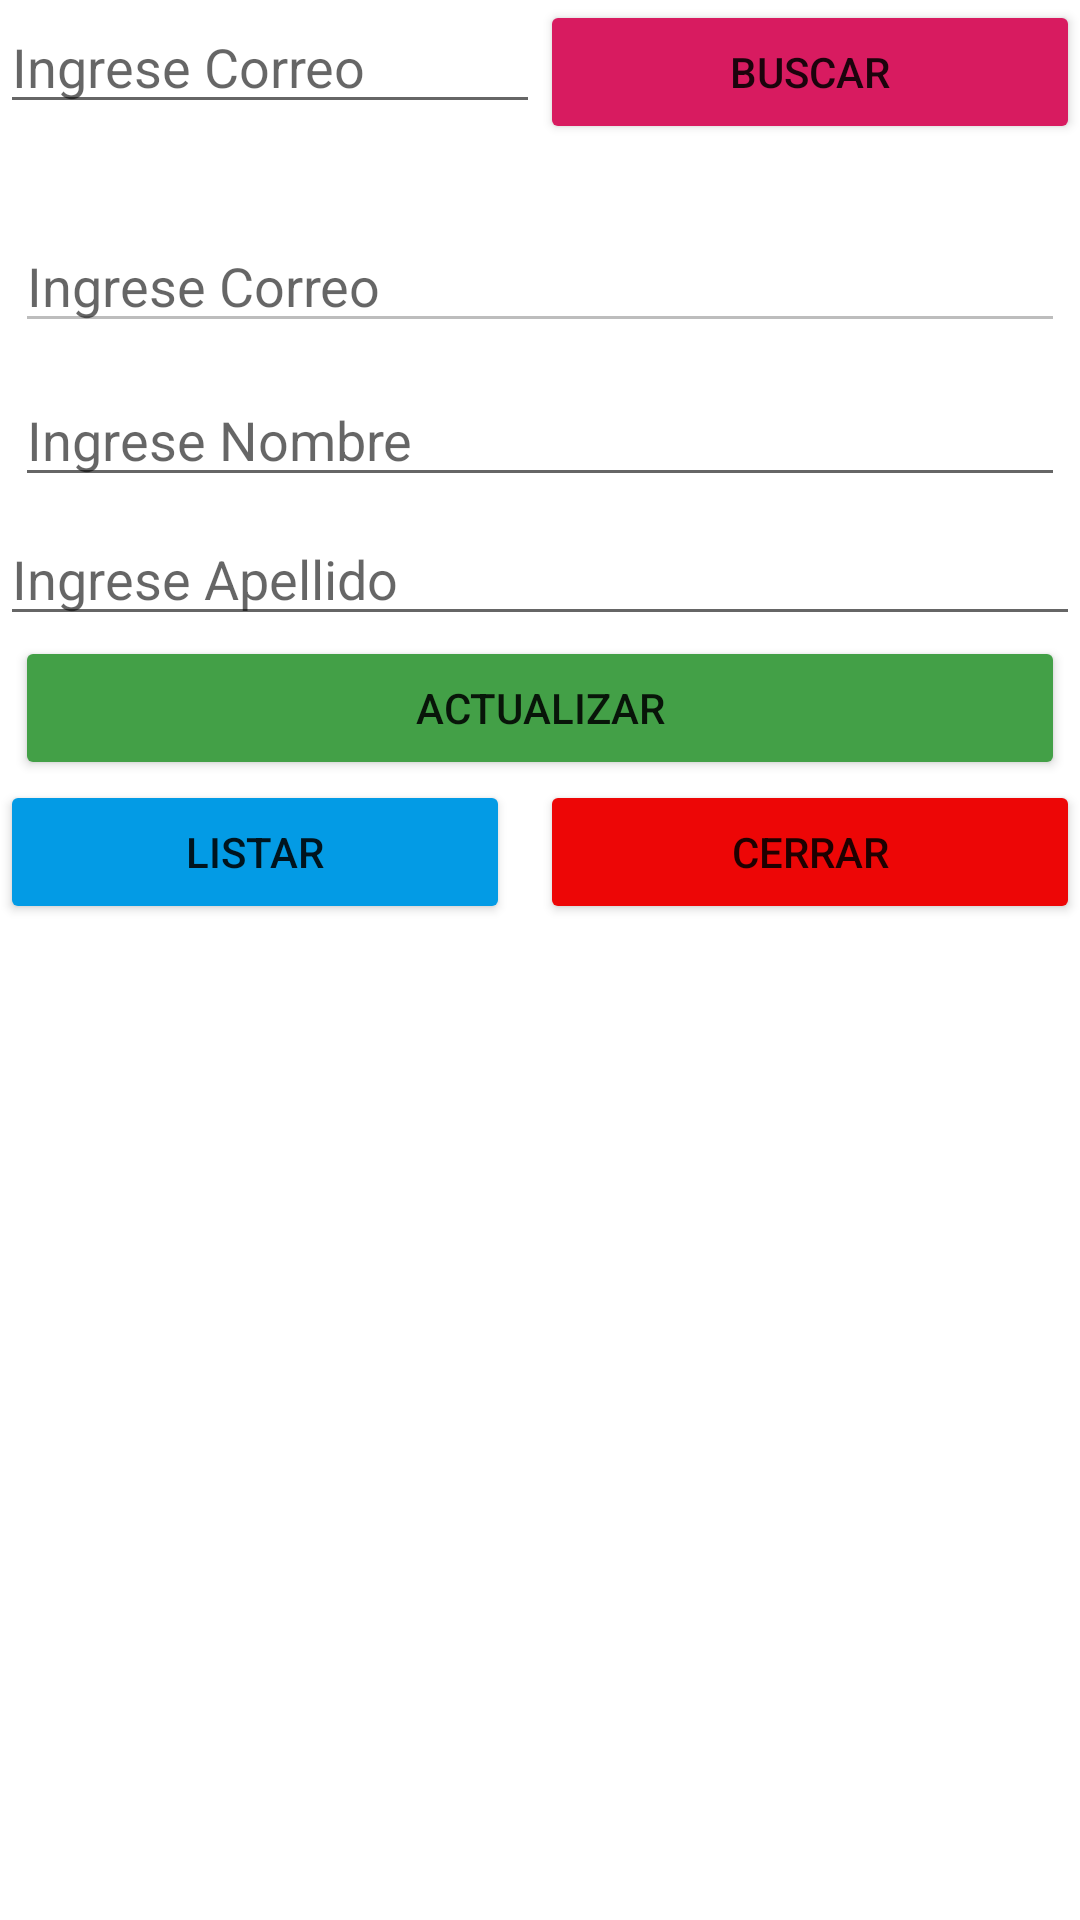

Produce the Android XML layout that renders to this screen, including the resource entries it uses.
<!-- AndroidManifest.xml: application theme Theme.ProyectoMarket -->
<!-- res/layout/activity_get_usuario.xml -->
<?xml version="1.0" encoding="utf-8"?>
<LinearLayout xmlns:android="http://schemas.android.com/apk/res/android"
    xmlns:app="http://schemas.android.com/apk/res-auto"
    xmlns:tools="http://schemas.android.com/tools"
    android:layout_width="match_parent"
    android:layout_height="match_parent"
    android:layout_margin="10dp"
    android:orientation="vertical"
    tools:context=".GetUsuarioActivity">

    <LinearLayout
        android:layout_width="match_parent"
        android:layout_height="wrap_content"
        android:layout_marginBottom="20dp"
        android:background="@drawable/common_google_signin_btn_text_light_normal_background"
        android:orientation="horizontal">

        <EditText
            android:id="@+id/ETCORREOUSUARIO_B"
            android:layout_width="152dp"
            android:layout_height="wrap_content"
            android:layout_weight="1"
            android:ems="10"
            android:hint="Ingrese Correo"
            android:inputType="textPersonName" />

        <Button
            android:id="@+id/BTNBUSCARUSUARIO_B"
            android:layout_width="152dp"
            android:layout_height="wrap_content"
            android:layout_weight="1"
            android:backgroundTint="#D81B60"
            android:onClick="buscarUsuario"
            android:text="BUSCAR"
            app:icon="@android:drawable/ic_menu_search" />
    </LinearLayout>

    <EditText
        android:id="@+id/ETCORREOUSUARIO_E"
        android:layout_width="match_parent"
        android:layout_height="wrap_content"
        android:layout_margin="5dp"
        android:ems="10"
        android:enabled="false"
        android:hint="Ingrese Correo"
        android:inputType="textPersonName" />

    <EditText
        android:id="@+id/ETNOMBREUSUARIO_E"
        android:layout_width="match_parent"
        android:layout_height="wrap_content"
        android:layout_margin="5dp"
        android:ems="10"
        android:hint="Ingrese Nombre"
        android:inputType="textPersonName" />

    <EditText
        android:id="@+id/ETAPELLIDOUSUARIO_E"
        android:layout_width="match_parent"
        android:layout_height="wrap_content"
        android:ems="10"
        android:hint="Ingrese Apellido"
        android:inputType="textPersonName" />

    <Button
        android:id="@+id/BTNACTUALIZAR_USUARIO"
        android:layout_width="match_parent"
        android:layout_height="wrap_content"
        android:layout_marginLeft="5dp"
        android:layout_marginRight="5dp"
        android:backgroundTint="#43A047"
        android:onClick="actualizarUsuario"
        android:text="ACTUALIZAR"
        app:icon="?attr/actionModeCopyDrawable" />

    <LinearLayout
        android:layout_width="match_parent"
        android:layout_height="match_parent"
        android:orientation="horizontal">

        <Button
            android:id="@+id/BTNLISTAR_USUARIO"
            android:layout_width="180dp"
            android:layout_height="wrap_content"
            android:layout_marginRight="10dp"
            android:layout_weight="1"
            android:backgroundTint="#039BE5"
            android:onClick="listarUsuario"
            android:text="LISTAR"
            app:icon="?attr/actionModePasteDrawable" />

        <Button
            android:id="@+id/BTNCERRAR_USUARIO"
            android:layout_width="190dp"
            android:layout_height="wrap_content"
            android:layout_weight="1"
            android:backgroundTint="#ED0606"
            android:onClick="cerrarUsuario"
            android:text="CERRAR"
            app:icon="@android:drawable/ic_menu_close_clear_cancel" />
    </LinearLayout>

</LinearLayout>
<!-- resources referenced by this layout -->
<resources>
  <style name="Theme.ProyectoMarket" parent="Theme.MaterialComponents.DayNight.DarkActionBar">
          
          <item name="colorPrimary">@color/purple_500</item>
          <item name="colorPrimaryVariant">@color/purple_700</item>
          <item name="colorOnPrimary">@color/white</item>
          
          <item name="colorSecondary">@color/teal_200</item>
          <item name="colorSecondaryVariant">@color/teal_700</item>
          <item name="colorOnSecondary">@color/black</item>
          
          <item name="android:statusBarColor" tools:targetApi="l">?attr/colorPrimaryVariant</item>
          
      </style>
  <color name="purple_500">#FF6200EE</color>
  <color name="purple_700">#FF3700B3</color>
  <color name="white">#FFFFFFFF</color>
  <color name="teal_200">#FF03DAC5</color>
  <color name="teal_700">#FF018786</color>
  <color name="black">#FF000000</color>
</resources>
